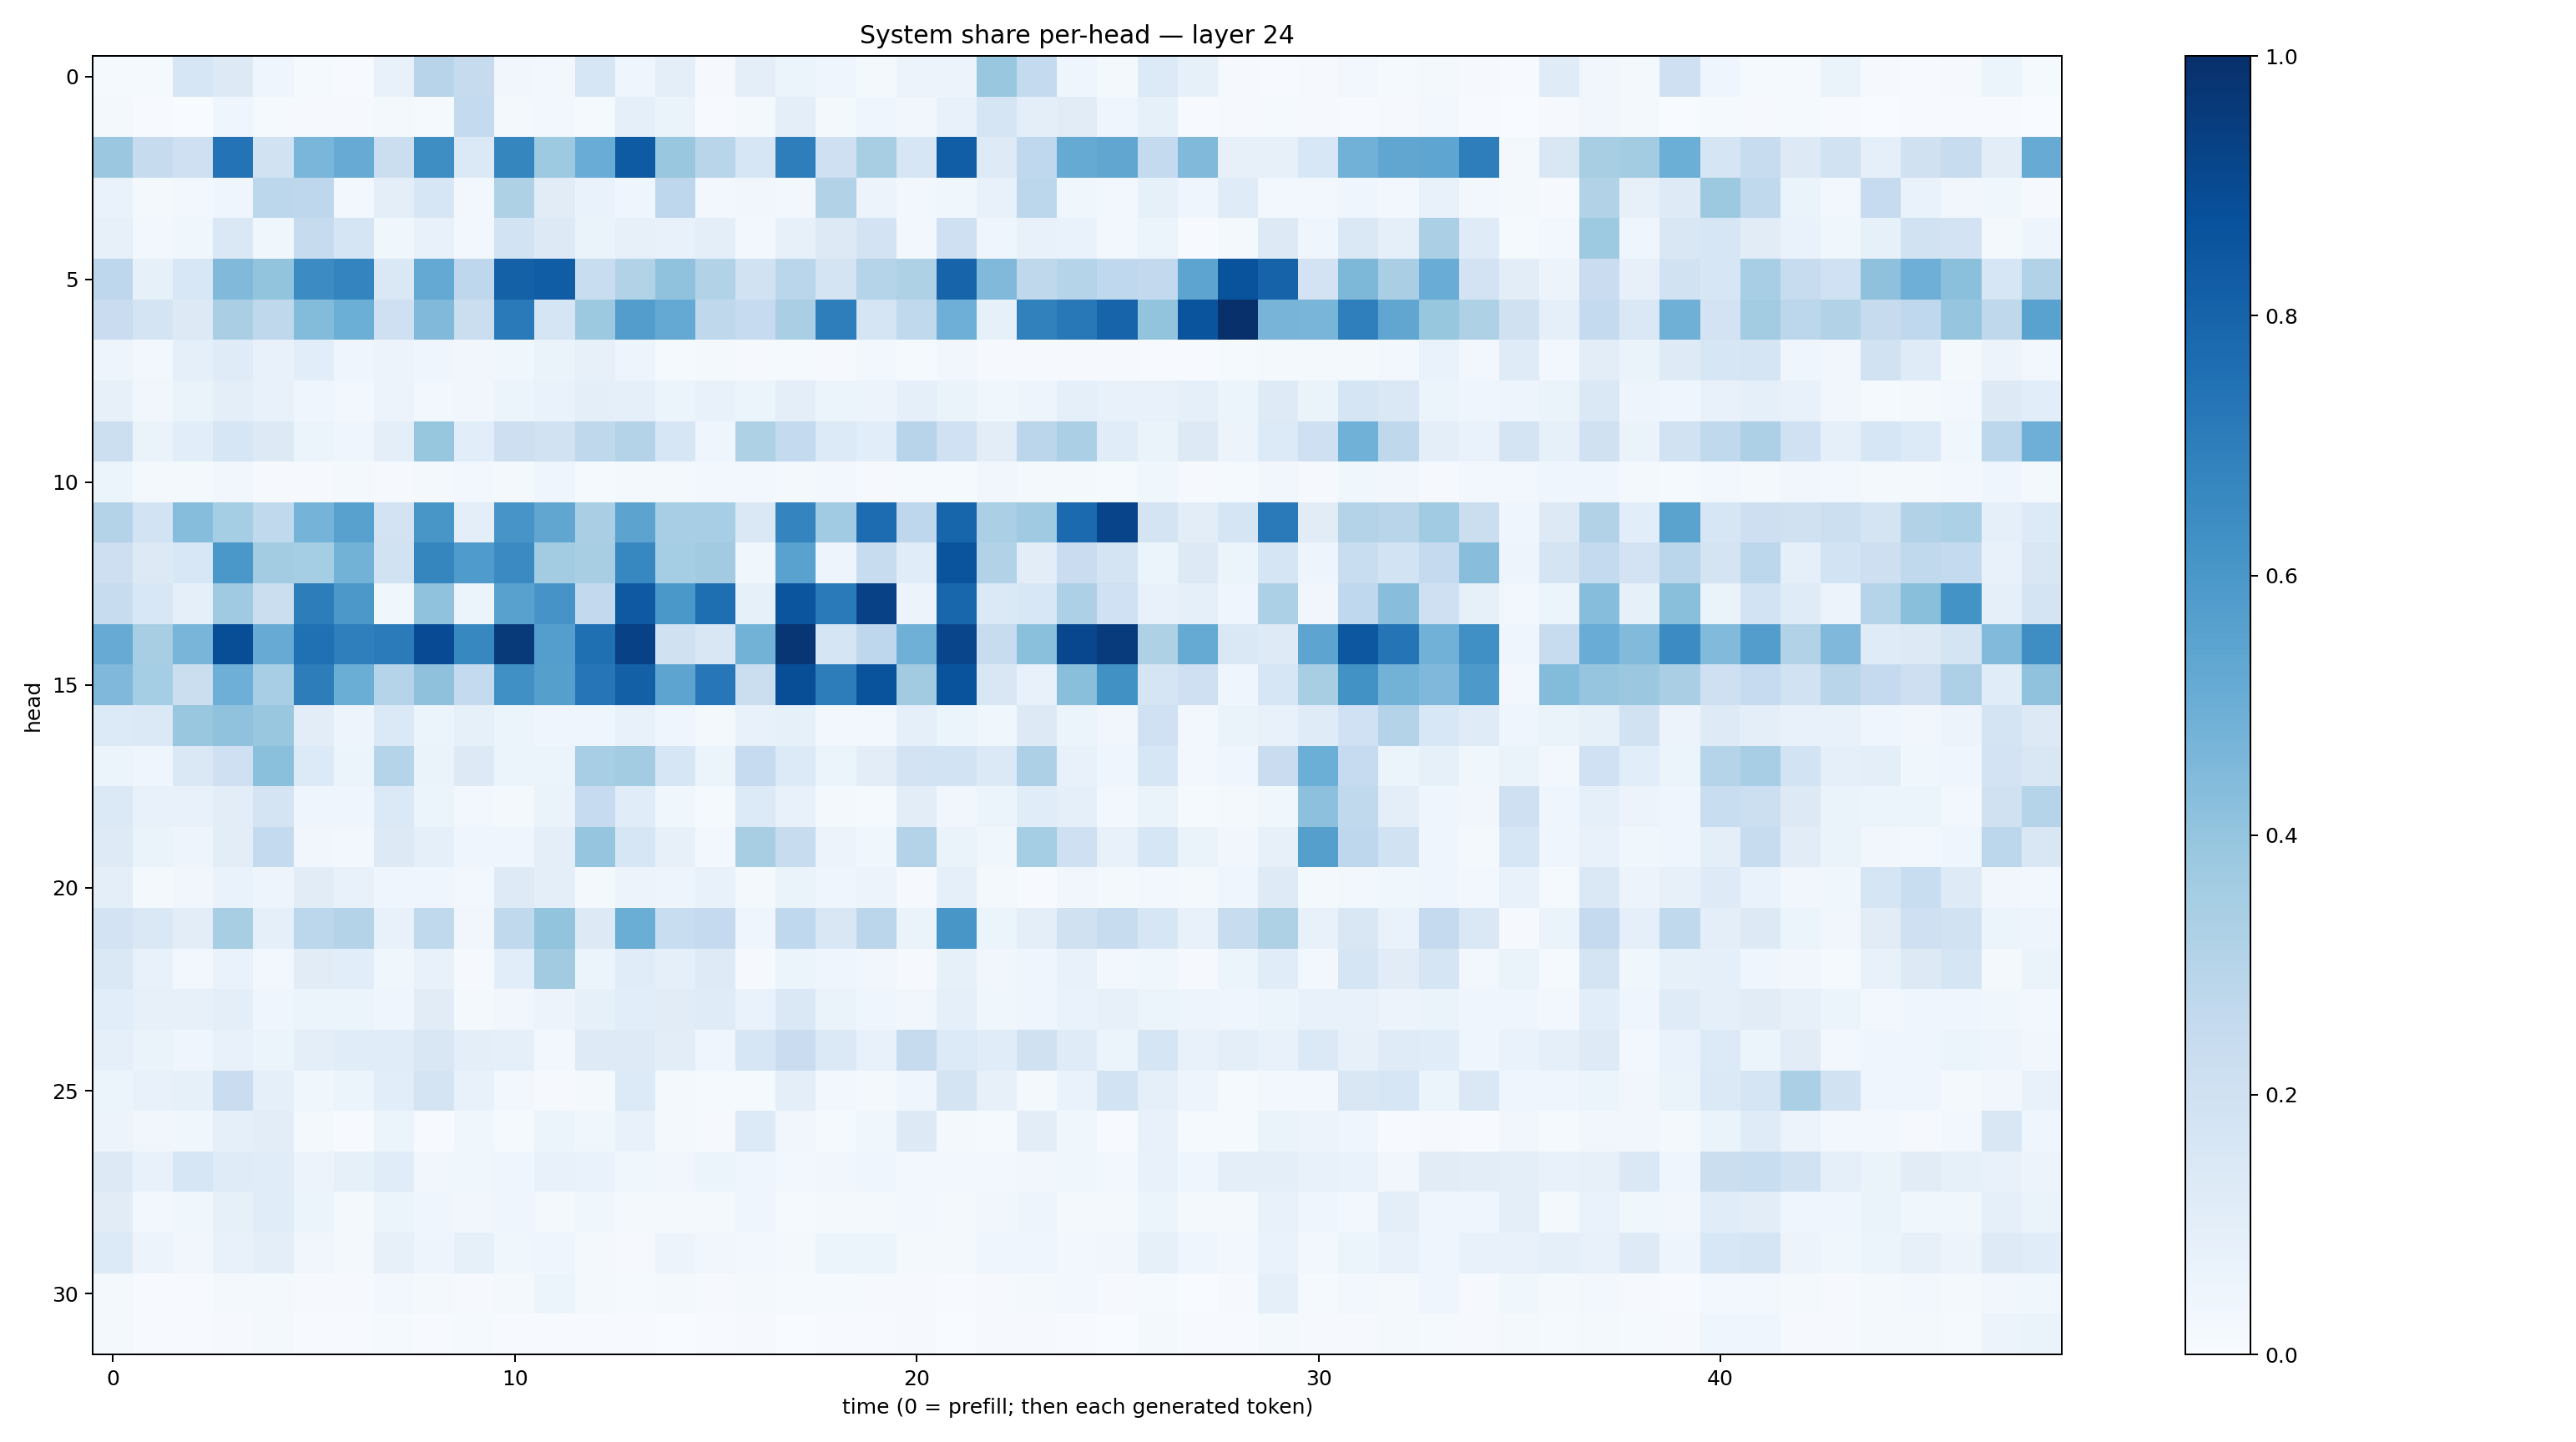

Data behind this chart, as committed beside it:
0.014465771, 0.015341021, 0.16167066, 0.13260975, 0.043496165, 0.011795213, 0.0042074956, 0.074604094, 0.29665238, 0.24330479, 0.032934915, 0.031132055, 0.16117907, 0.03960454, 0.100139305, 0.009145084, 0.09380545, 0.059335507, 0.045268033, 0.017327255, 0.058087718, 0.056717016, 0.39015478, 0.2566179
0.01847, 0.005048, 0.003547, 0.04656, 0.01292, 0.0109, 0.008456, 0.01653, 0.01243, 0.257, 0.01751, 0.03066, 0.01206, 0.08894, 0.06274, 0.006106, 0.02252, 0.09791, 0.02103, 0.04209, 0.03292, 0.07191, 0.168, 0.09562
0.3798, 0.2427, 0.2088, 0.7386, 0.1934, 0.4625, 0.5107, 0.219, 0.6387, 0.1401, 0.6682, 0.374, 0.505, 0.8353, 0.3847, 0.2929, 0.1564, 0.6977, 0.2099, 0.3425, 0.1565, 0.8221, 0.123, 0.2671
0.06996, 0.02063, 0.02611, 0.04177, 0.2787, 0.2769, 0.02924, 0.094, 0.1617, 0.02629, 0.3223, 0.1097, 0.06934, 0.04263, 0.2771, 0.02711, 0.03426, 0.02747, 0.3144, 0.05832, 0.02986, 0.03646, 0.07687, 0.2808
0.07968, 0.03018, 0.03855, 0.146, 0.03821, 0.2459, 0.1659, 0.03682, 0.07283, 0.02995, 0.1874, 0.1297, 0.06435, 0.07944, 0.07601, 0.09601, 0.02674, 0.07814, 0.1265, 0.1824, 0.02908, 0.2074, 0.04075, 0.0708
0.2754, 0.08297, 0.1525, 0.4479, 0.4023, 0.6469, 0.6735, 0.1469, 0.521, 0.2753, 0.8108, 0.8248, 0.234, 0.3158, 0.4083, 0.312, 0.195, 0.2863, 0.1773, 0.303, 0.3217, 0.7975, 0.4486, 0.2732
0.2293, 0.1772, 0.1324, 0.339, 0.2722, 0.4398, 0.4961, 0.2033, 0.4478, 0.2246, 0.7119, 0.1683, 0.3777, 0.5725, 0.5227, 0.2714, 0.2474, 0.3376, 0.6983, 0.1671, 0.2655, 0.495, 0.08242, 0.6845
0.04746, 0.02428, 0.0902, 0.1208, 0.07089, 0.1065, 0.04629, 0.05634, 0.03943, 0.03176, 0.03596, 0.06273, 0.07832, 0.05044, 0.01221, 0.01963, 0.01088, 0.0142, 0.009725, 0.02613, 0.01319, 0.03487, 0.009181, 0.01086
0.0809, 0.03507, 0.06625, 0.1012, 0.07117, 0.04204, 0.0258, 0.0581, 0.02914, 0.03238, 0.05403, 0.06718, 0.09808, 0.09233, 0.05963, 0.07277, 0.06206, 0.101, 0.0529, 0.05618, 0.08894, 0.06426, 0.03777, 0.05027
0.2159, 0.06413, 0.1063, 0.1597, 0.1324, 0.06074, 0.0405, 0.0996, 0.3921, 0.1062, 0.2135, 0.1884, 0.2713, 0.3071, 0.163, 0.04148, 0.3221, 0.2565, 0.1332, 0.106, 0.2936, 0.2008, 0.1039, 0.282
0.05101, 0.01706, 0.02105, 0.03506, 0.01066, 0.008173, 0.02256, 0.01133, 0.01599, 0.025, 0.01895, 0.04296, 0.01456, 0.01903, 0.01717, 0.02568, 0.0254, 0.01585, 0.02397, 0.01164, 0.01383, 0.01363, 0.03346, 0.018
0.3059, 0.1844, 0.43, 0.354, 0.2644, 0.4751, 0.5559, 0.1823, 0.6051, 0.1004, 0.6058, 0.5347, 0.3383, 0.5447, 0.3443, 0.3444, 0.1477, 0.6757, 0.3649, 0.7679, 0.2744, 0.7948, 0.3346, 0.3678
0.2111, 0.132, 0.1537, 0.5992, 0.3565, 0.3522, 0.4798, 0.1898, 0.6693, 0.5839, 0.6493, 0.3565, 0.3434, 0.6672, 0.3541, 0.3627, 0.03625, 0.5518, 0.04947, 0.2364, 0.115, 0.8625, 0.3126, 0.1045
0.2363, 0.1551, 0.08962, 0.3677, 0.2197, 0.7003, 0.5966, 0.03568, 0.4076, 0.06183, 0.5572, 0.6116, 0.2599, 0.8414, 0.6011, 0.7611, 0.08458, 0.8593, 0.7136, 0.9336, 0.0566, 0.7924, 0.1392, 0.1557
0.51, 0.3435, 0.4687, 0.8851, 0.5106, 0.7505, 0.6952, 0.7071, 0.8937, 0.6665, 0.9583, 0.5674, 0.7543, 0.9319, 0.1956, 0.152, 0.4784, 0.9729, 0.1657, 0.2749, 0.4919, 0.9174, 0.2381, 0.4198
0.45, 0.3548, 0.2208, 0.4953, 0.3446, 0.7007, 0.5024, 0.3024, 0.4139, 0.256, 0.6292, 0.5632, 0.7303, 0.8162, 0.5403, 0.7246, 0.2188, 0.8833, 0.7, 0.8642, 0.3619, 0.8665, 0.1492, 0.07061
0.1367, 0.1385, 0.3886, 0.4069, 0.3862, 0.1025, 0.04828, 0.1388, 0.06238, 0.08382, 0.0543, 0.0395, 0.03971, 0.07563, 0.04058, 0.01663, 0.07138, 0.08477, 0.03019, 0.02553, 0.08758, 0.05987, 0.03715, 0.13
0.0619, 0.04417, 0.1446, 0.2052, 0.4218, 0.1338, 0.0604, 0.297, 0.06617, 0.1301, 0.05174, 0.06176, 0.3474, 0.3576, 0.1629, 0.05878, 0.2482, 0.1363, 0.0624, 0.1018, 0.1822, 0.1842, 0.138, 0.3252
0.1377, 0.07314, 0.07208, 0.1025, 0.1731, 0.04211, 0.0449, 0.1396, 0.06058, 0.02959, 0.02101, 0.06541, 0.2463, 0.1165, 0.03554, 0.01398, 0.1334, 0.07653, 0.02248, 0.01209, 0.1021, 0.03182, 0.05399, 0.114
0.122, 0.06444, 0.04973, 0.1045, 0.2543, 0.03349, 0.02725, 0.1316, 0.09262, 0.04681, 0.04023, 0.09847, 0.3957, 0.1613, 0.08059, 0.0259, 0.3408, 0.2356, 0.05719, 0.03686, 0.3078, 0.06303, 0.03843, 0.3545
0.09692, 0.01589, 0.03238, 0.06882, 0.04849, 0.111, 0.07179, 0.04235, 0.0439, 0.03039, 0.1224, 0.09816, 0.02138, 0.05585, 0.05051, 0.07042, 0.02304, 0.06519, 0.04037, 0.05559, 0.01034, 0.09145, 0.01997, 0.006571
0.18, 0.143, 0.1047, 0.3407, 0.09229, 0.2784, 0.3084, 0.07454, 0.2634, 0.03167, 0.2623, 0.3996, 0.1317, 0.5032, 0.231, 0.2516, 0.04579, 0.2689, 0.1516, 0.2842, 0.06484, 0.6053, 0.06237, 0.09937
0.1415, 0.07157, 0.02524, 0.06779, 0.02816, 0.1118, 0.108, 0.03697, 0.07272, 0.01001, 0.108, 0.3594, 0.05948, 0.1166, 0.08722, 0.1235, 0.009136, 0.06044, 0.042, 0.03384, 0.009061, 0.08483, 0.03345, 0.04345
0.107, 0.07873, 0.07931, 0.09415, 0.04485, 0.05863, 0.05402, 0.04087, 0.1121, 0.02263, 0.03383, 0.05619, 0.08357, 0.1081, 0.1128, 0.1193, 0.0696, 0.1448, 0.06292, 0.03909, 0.03507, 0.08947, 0.03662, 0.04561
0.08814, 0.06577, 0.04336, 0.07053, 0.05116, 0.09687, 0.1162, 0.1147, 0.1503, 0.09744, 0.09271, 0.02795, 0.1222, 0.1239, 0.1024, 0.04594, 0.1622, 0.2301, 0.1394, 0.07245, 0.2436, 0.1341, 0.1134, 0.1981
0.05128, 0.07312, 0.08352, 0.227, 0.09028, 0.0381, 0.05138, 0.1075, 0.1744, 0.07693, 0.03095, 0.01147, 0.02058, 0.1364, 0.01741, 0.01479, 0.01553, 0.09521, 0.02546, 0.0199, 0.04239, 0.1786, 0.07919, 0.02236
0.05574, 0.03164, 0.03687, 0.08881, 0.1051, 0.02214, 0.007168, 0.05425, 0.007384, 0.03544, 0.01476, 0.06246, 0.03564, 0.07679, 0.01843, 0.008504, 0.1331, 0.03451, 0.01549, 0.03577, 0.1327, 0.01868, 0.01457, 0.105
0.1323, 0.07475, 0.1566, 0.1173, 0.1162, 0.0582, 0.08499, 0.1135, 0.0337, 0.03716, 0.03922, 0.0755, 0.06936, 0.03656, 0.03366, 0.06126, 0.04615, 0.02366, 0.03212, 0.03976, 0.0255, 0.0263, 0.02645, 0.03335
0.1096, 0.02661, 0.03699, 0.08387, 0.1151, 0.06061, 0.01924, 0.05988, 0.0422, 0.03407, 0.03995, 0.01883, 0.03754, 0.01661, 0.02076, 0.01814, 0.04122, 0.01197, 0.01905, 0.01918, 0.0239, 0.01677, 0.03472, 0.05016
0.1352, 0.05778, 0.03329, 0.07345, 0.09443, 0.03325, 0.01896, 0.08192, 0.04928, 0.08455, 0.03847, 0.04538, 0.01768, 0.01032, 0.0563, 0.0314, 0.03093, 0.01699, 0.06018, 0.05353, 0.02121, 0.01635, 0.04604, 0.04199
0.02271, 0.005023, 0.007474, 0.01945, 0.02211, 0.01102, 0.007834, 0.02586, 0.01565, 0.01159, 0.019, 0.05413, 0.0188, 0.01258, 0.02165, 0.009254, 0.02069, 0.01467, 0.01182, 0.01089, 0.01013, 0.005844, 0.008922, 0.01608
0.01621, 0.006181, 0.005481, 0.009305, 0.01596, 0.004235, 0.005242, 0.0142, 0.006761, 0.01475, 0.007125, 0.006187, 0.00548, 0.004393, 0.00307, 0.005149, 0.008962, 0.003571, 0.004393, 0.004338, 0.01043, 0.003824, 0.009623, 0.01031
